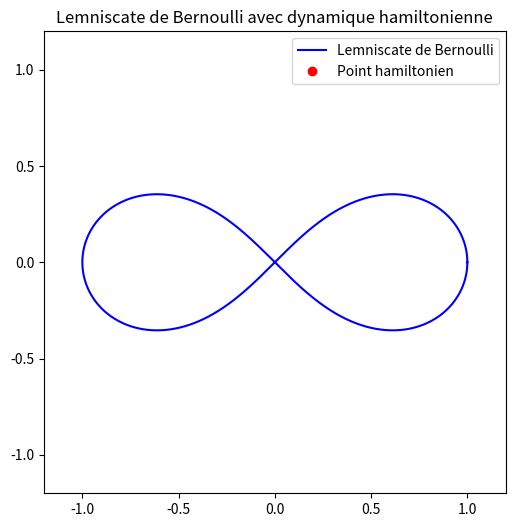

Write Python code to recreate this figure.
import numpy as np
import matplotlib.pyplot as plt
from matplotlib.animation import FuncAnimation

# Paramètres de la lemniscate de Bernoulli
# (x^2 + y^2)^2 = 2a^2(x^2 - y^2)
a = 1.0

# Paramétrisation de la lemniscate
# x = a * cos(t) / (1 + sin^2(t))
# y = a * sin(t) * cos(t) / (1 + sin^2(t))
theta = np.linspace(0, 2 * np.pi, 1000)
x = a * np.cos(theta) / (1 + np.sin(theta)**2)
y = a * np.sin(theta) * np.cos(theta) / (1 + np.sin(theta)**2)

# Dynamique hamiltonienne simplifiée :
# On fait évoluer un point sur la courbe avec une "énergie" constante
# Ici, on suppose une vitesse angulaire constante (comme un oscillateur)

# Animation
fig, ax = plt.subplots(figsize=(6, 6))
ax.plot(x, y, 'b-', label='Lemniscate de Bernoulli')
point, = ax.plot([], [], 'ro', label='Point hamiltonien')
ax.set_xlim(-1.2*a, 1.2*a)
ax.set_ylim(-1.2*a, 1.2*a)
ax.set_aspect('equal')
ax.legend()

# Initialisation de l'animation
def init():
    point.set_data([], [])
    return point,

# Fonction d'animation
def animate(i):
    idx = i % len(theta)
    point.set_data(x[idx], y[idx])
    return point,

ani = FuncAnimation(fig, animate, frames=len(theta), init_func=init,
                    interval=20, blit=True)

plt.title("Lemniscate de Bernoulli avec dynamique hamiltonienne")
plt.show()
